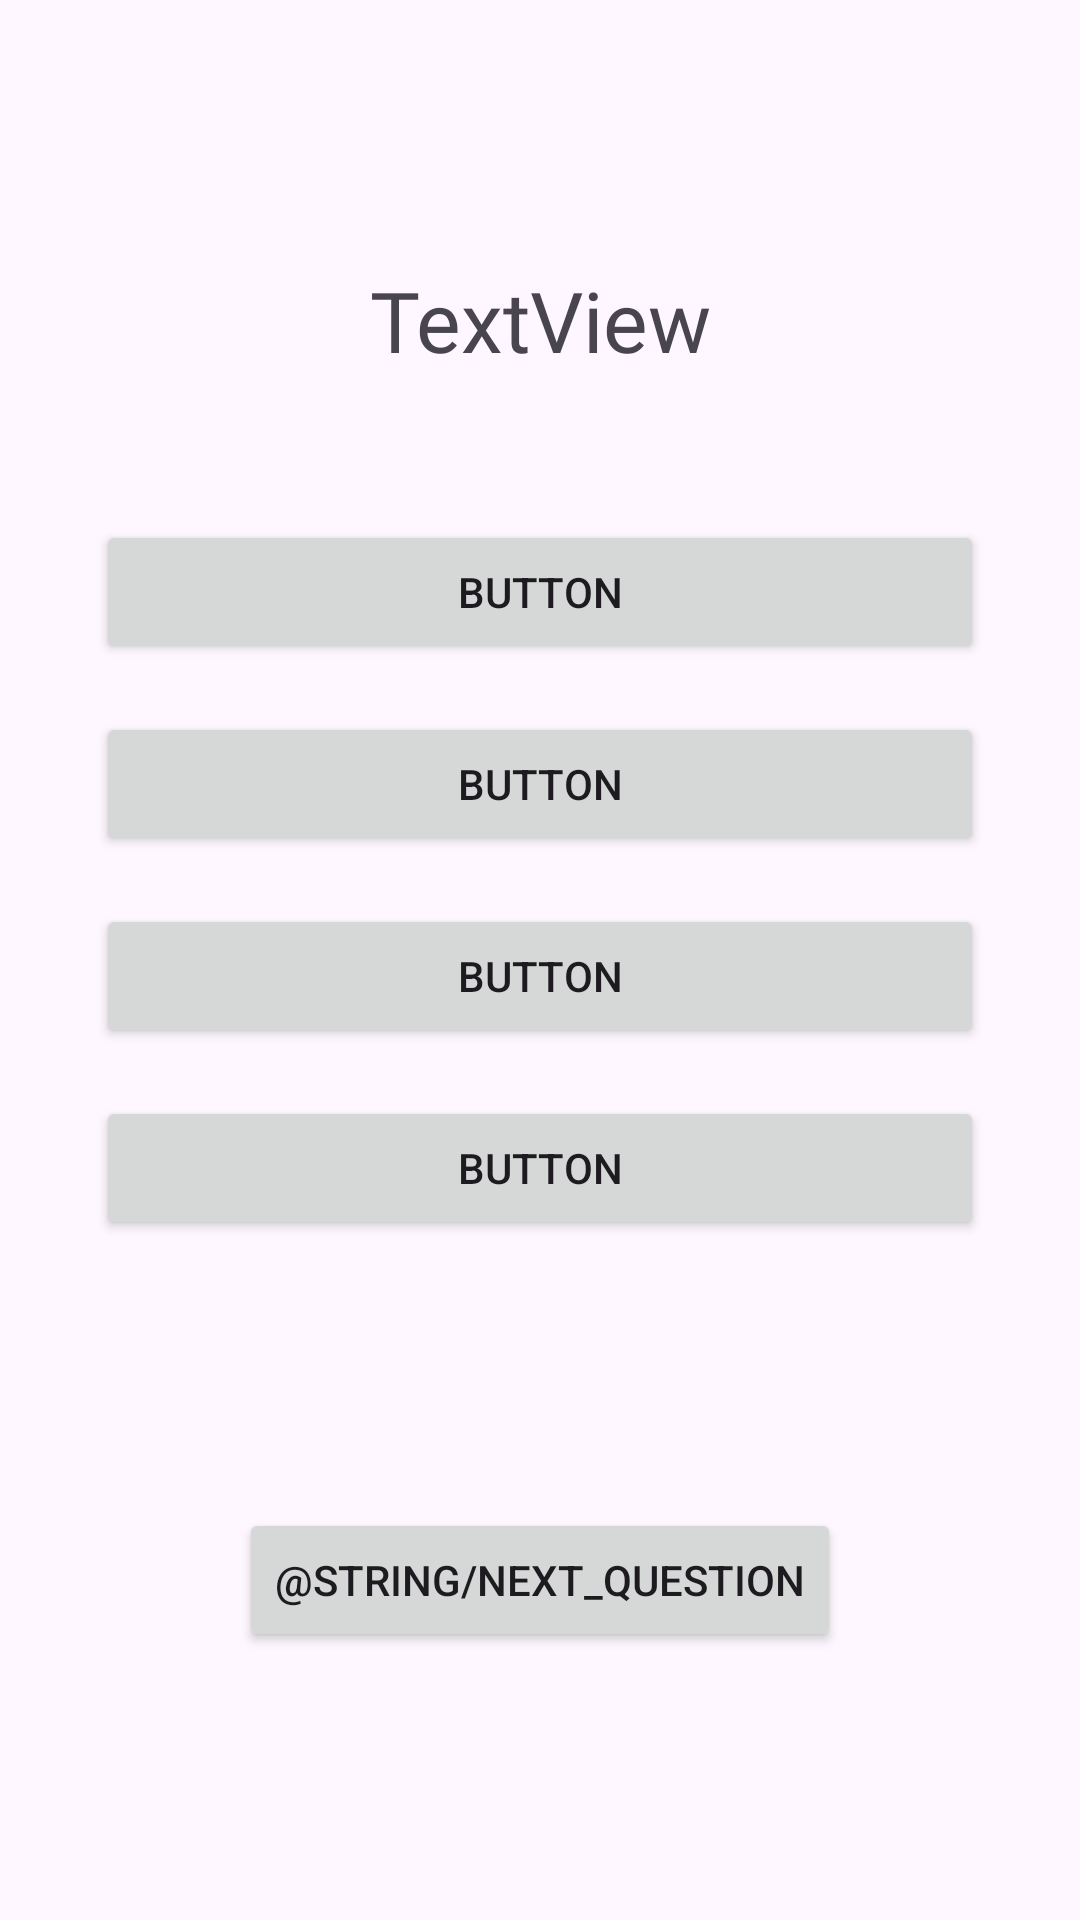

Produce the Android XML layout that renders to this screen, including the resource entries it uses.
<!-- AndroidManifest.xml: application theme Theme.Win42 -->
<!-- res/layout/activity_quiz.xml -->
<?xml version="1.0" encoding="utf-8"?>
<androidx.constraintlayout.widget.ConstraintLayout xmlns:android="http://schemas.android.com/apk/res/android"
    xmlns:app="http://schemas.android.com/apk/res-auto"
    xmlns:tools="http://schemas.android.com/tools"
    android:layout_width="match_parent"
    android:layout_height="match_parent"
    tools:context=".QuizActivity">

    <ImageView
        android:id="@+id/quiz_image_back"
        android:layout_width="match_parent"
        android:scaleType="centerCrop"
        android:layout_height="match_parent">
    </ImageView>

    <androidx.constraintlayout.widget.ConstraintLayout
        android:id="@+id/constraintLayout"
        android:layout_width="match_parent"
        android:layout_height="wrap_content"
        android:layout_marginTop="48dp"
        app:layout_constraintEnd_toEndOf="parent"
        app:layout_constraintStart_toStartOf="parent"
        app:layout_constraintTop_toBottomOf="@+id/textView_question">

        <Button
            android:id="@+id/b_answer1"
            android:layout_width="match_parent"
            android:layout_height="wrap_content"
            android:text="Button"
            android:gravity="center"
            android:layout_marginStart="32dp"
            android:layout_marginEnd="32dp"
            app:layout_constraintEnd_toEndOf="parent"
            app:layout_constraintStart_toStartOf="parent"
            app:layout_constraintTop_toTopOf="parent" />

        <Button
            android:id="@+id/b_answer2"
            android:layout_width="match_parent"
            android:layout_height="wrap_content"
            android:layout_marginTop="16dp"
            android:gravity="center"
            android:layout_marginStart="32dp"
            android:layout_marginEnd="32dp"
            android:text="Button"
            app:layout_constraintEnd_toEndOf="parent"
            app:layout_constraintStart_toStartOf="parent"
            app:layout_constraintTop_toBottomOf="@+id/b_answer1" />

        <Button
            android:id="@+id/b_answer3"
            android:layout_width="match_parent"
            android:layout_height="wrap_content"
            android:layout_marginTop="16dp"
            android:layout_marginStart="32dp"
            android:layout_marginEnd="32dp"
            android:gravity="center"
            android:text="Button"
            app:layout_constraintEnd_toEndOf="parent"
            app:layout_constraintStart_toStartOf="parent"
            app:layout_constraintTop_toBottomOf="@+id/b_answer2" />

        <Button
            android:id="@+id/b_answer4"
            android:layout_width="match_parent"
            android:layout_height="wrap_content"
            android:layout_marginTop="16dp"
            android:layout_marginStart="32dp"
            android:layout_marginEnd="32dp"
            android:gravity="center"
            android:text="Button"
            app:layout_constraintEnd_toEndOf="parent"
            app:layout_constraintStart_toStartOf="parent"
            app:layout_constraintTop_toBottomOf="@+id/b_answer3" />


    </androidx.constraintlayout.widget.ConstraintLayout>

    <TextView
        android:id="@+id/textView_question"
        android:layout_width="match_parent"
        android:layout_height="wrap_content"
        android:layout_marginTop="88dp"
        android:gravity="center"
        android:layout_marginStart="12dp"
        android:layout_marginEnd="12dp"
        android:fontFamily="@font/abril_fatface"
        android:text="TextView"
        android:textSize="28sp"
        app:layout_constraintEnd_toEndOf="parent"
        app:layout_constraintStart_toStartOf="parent"
        app:layout_constraintTop_toTopOf="parent" />

    <Button
        android:id="@+id/button_next"
        android:layout_width="wrap_content"
        android:layout_height="wrap_content"
        android:text="@string/next_question"
        app:layout_constraintBottom_toBottomOf="parent"
        app:layout_constraintEnd_toEndOf="parent"
        app:layout_constraintStart_toStartOf="parent"
        app:layout_constraintTop_toBottomOf="@+id/constraintLayout" />


</androidx.constraintlayout.widget.ConstraintLayout>
<!-- resources referenced by this layout -->
<resources>
  <string name="next_question">Next Question</string>
  <style name="Theme.Win42" parent="Base.Theme.Win42" />
  <style name="Base.Theme.Win42" parent="Theme.Material3.DayNight.NoActionBar">
          
          
      </style>
</resources>
